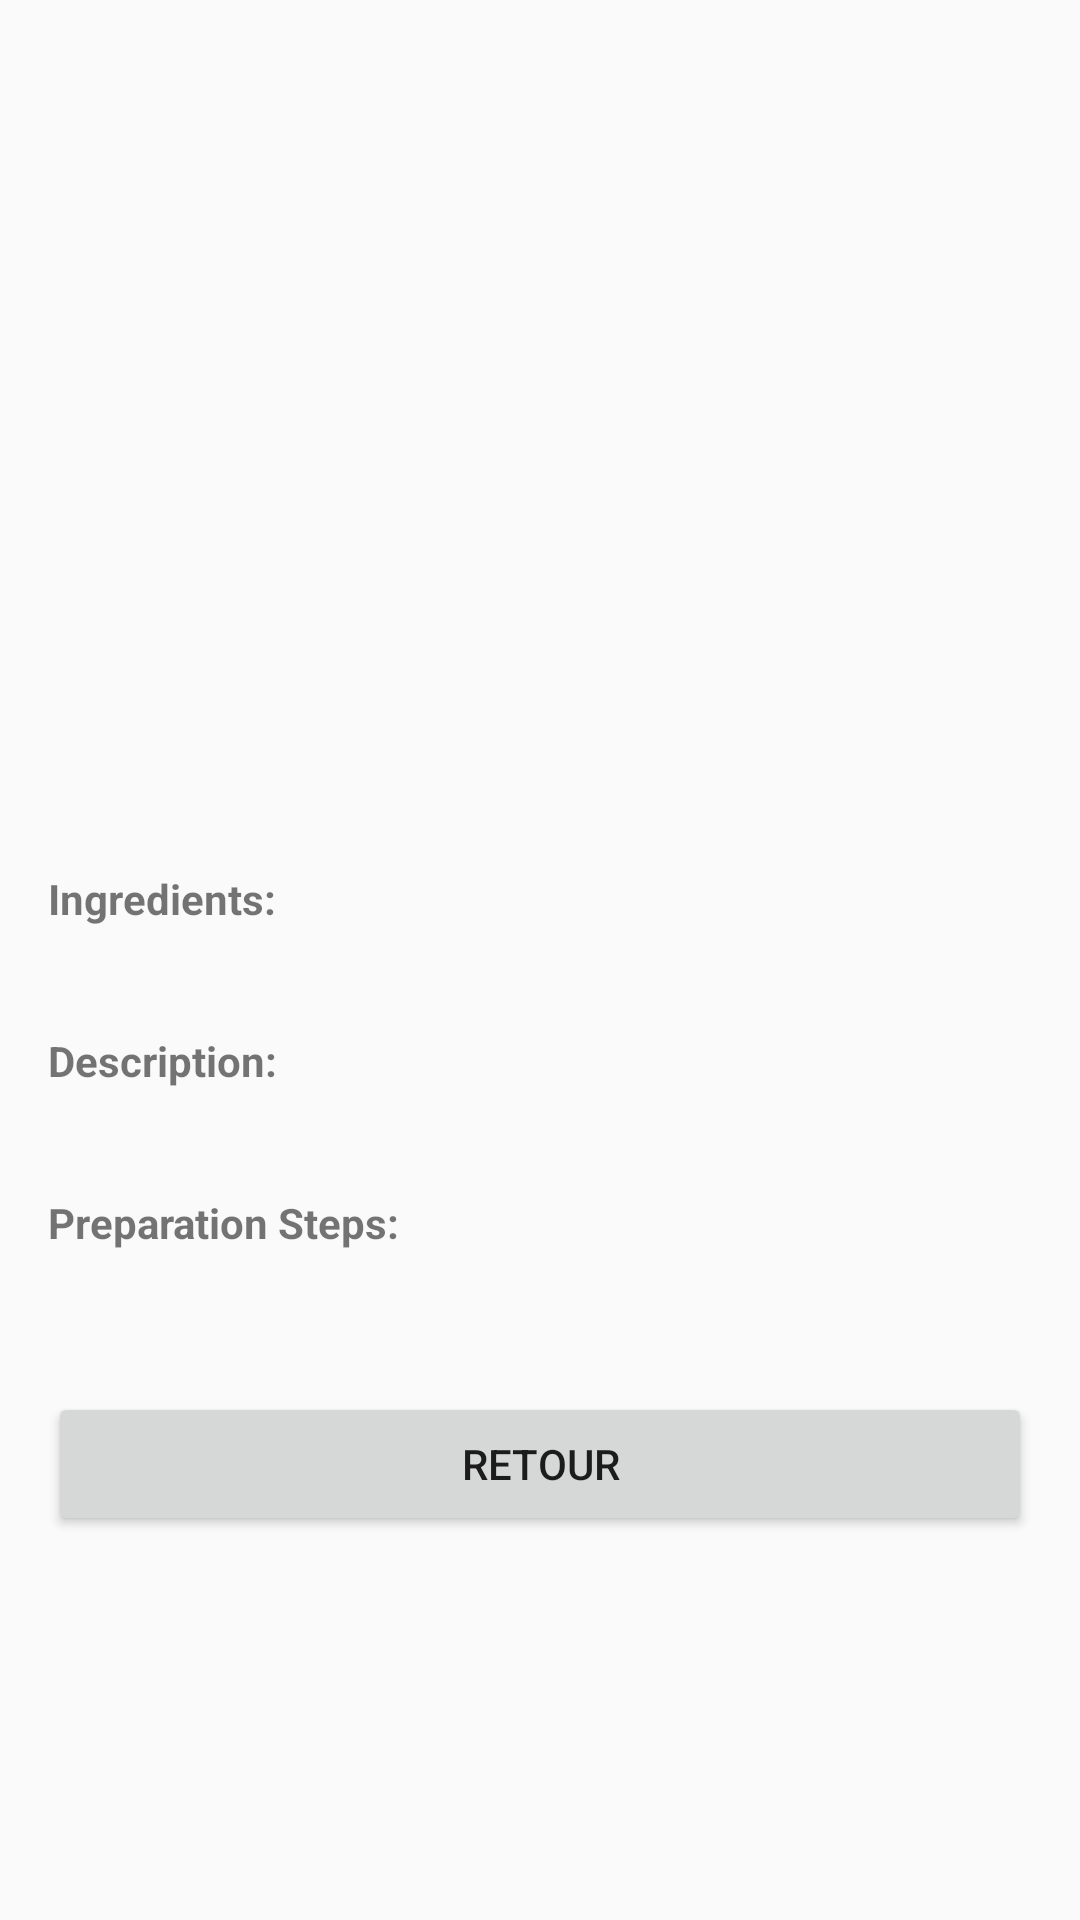

Write the Android layout XML for this screen, with the resource values it uses.
<!-- AndroidManifest.xml: application theme Theme.AppCompat.Light.NoActionBar -->
<!-- res/layout/activity_pizza_detail.xml -->
<ScrollView xmlns:android="http://schemas.android.com/apk/res/android"
    android:layout_width="match_parent"
    android:layout_height="match_parent">

    <LinearLayout
        android:orientation="vertical" android:padding="16dp"
        android:layout_width="match_parent" android:layout_height="wrap_content">

        <ImageView android:id="@+id/detailPizzaImage" android:layout_width="match_parent"
            android:layout_height="200dp" android:scaleType="centerCrop"/>

        <TextView android:id="@+id/detailPizzaName" android:layout_width="match_parent" android:layout_height="wrap_content" android:textStyle="bold"
            android:textSize="20sp" android:layout_marginTop="12dp"/>

        <TextView android:id="@+id/detailPizzaMetadata" android:layout_width="match_parent" android:layout_height="wrap_content" android:layout_marginTop="4dp"/>

        <TextView android:text="Ingredients:" android:layout_width="match_parent" android:layout_height="wrap_content" android:textStyle="bold"
            android:layout_marginTop="12dp"/>
        <TextView android:id="@+id/detailPizzaIngredients" android:layout_width="match_parent" android:layout_height="wrap_content" android:layout_marginTop="4dp"/>

        <TextView android:text="Description:" android:layout_width="match_parent" android:layout_height="wrap_content" android:textStyle="bold"
            android:layout_marginTop="12dp"/>
        <TextView android:id="@+id/detailPizzaDescription" android:layout_width="match_parent" android:layout_height="wrap_content" android:layout_marginTop="4dp"/>

        <TextView android:text="Preparation Steps:" android:layout_width="match_parent" android:layout_height="wrap_content" android:textStyle="bold"
            android:layout_marginTop="12dp"/>
        <TextView android:id="@+id/detailPizzaSteps" android:layout_width="match_parent" android:layout_height="wrap_content" android:layout_marginTop="4dp"/>

        <Button
            android:id="@+id/backButton"
            android:layout_width="match_parent"
            android:layout_height="wrap_content"
            android:layout_marginTop="24dp"
            android:text="Retour" />

    </LinearLayout>
</ScrollView>
<!-- resources referenced by this layout -->
<resources>

</resources>
